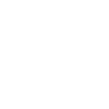
t = 0.00 s
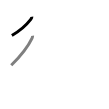
t = 1.50 s
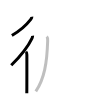
t = 3.25 s
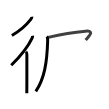
t = 4.75 s
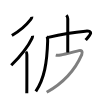
t = 6.50 s
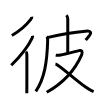
t = 8.00 s

The animated SVG that drew these frames (rendered in a browser with its animation timeline set to each time). Animation: 8 SMIL elements (animate=8); one cycle of 8.00 s.

<svg width="109px" height="109px" viewBox="0 0 px 109px" xmlns="http://www.w3.org/2000/svg" xmlns:xlink="http://www.w3.org/1999/xlink" xml:space="preserve" version="1.1"  baseProfile="full">
<path d="M31.83,16.75c0.13,0.96-0.51,1.9-1.06,2.61c-3.17,4.1-10.39,11.14-18.9,16.14" style="fill:none;stroke:black;stroke-width:3;opacity:0">
  <animate attributeType="CSS" attributeName="opacity" from="0" to="1" begin="0s" dur="1s" repeatCount="0" fill="freeze" />
</path>
<path d="M32.61,35.75c0.06,0.7-0.21,1.69-0.62,2.54C29.11,44.32,21.62,55,11.25,65.25" style="fill:none;stroke:black;stroke-width:3;opacity:0">
  <animate attributeType="CSS" attributeName="opacity" from="0" to="1" begin="1s" dur="1s" repeatCount="0" fill="freeze" />
</path>
<path d="M25.97,51.75c0.83,0.83,0.9,1.88,0.9,2.91c0,0.41,0.02,22.68-0.03,33.34c-0.01,2.68-0.03,4.61-0.04,5.25" style="fill:none;stroke:black;stroke-width:3;opacity:0">
  <animate attributeType="CSS" attributeName="opacity" from="0" to="1" begin="2s" dur="1s" repeatCount="0" fill="freeze" />
</path>
<path d="M46.76,36.45c0.9,0.9,0.98,2.35,0.91,4.5c-0.67,21.8-3.3,37.8-11.87,50.39" style="fill:none;stroke:black;stroke-width:3;opacity:0">
  <animate attributeType="CSS" attributeName="opacity" from="0" to="1" begin="3s" dur="1s" repeatCount="0" fill="freeze" />
</path>
<path d="M48.24,37.41c13.89-3.41,23.51-5.16,37.2-6.26c9.82-0.79,3.43,5.1,0.21,8.92" style="fill:none;stroke:black;stroke-width:3;opacity:0">
  <animate attributeType="CSS" attributeName="opacity" from="0" to="1" begin="4s" dur="1s" repeatCount="0" fill="freeze" />
</path>
<path d="M66.38,15.25c1.06,1.06,1.39,2.12,1.39,3.6c0,0.98-0.02,23.86-0.02,33.65" style="fill:none;stroke:black;stroke-width:3;opacity:0">
  <animate attributeType="CSS" attributeName="opacity" from="0" to="1" begin="5s" dur="1s" repeatCount="0" fill="freeze" />
</path>
<path d="M55.75,55.14c1.23,0.33,2.47,0.3,4.95-0.12c3.8-0.65,15.05-3.65,18.25-4.39c2.56-0.6,4.06,1.05,2.81,3.93c-7.8,17.89-20.27,29.39-35.05,37.7" style="fill:none;stroke:black;stroke-width:3;opacity:0">
  <animate attributeType="CSS" attributeName="opacity" from="0" to="1" begin="6s" dur="1s" repeatCount="0" fill="freeze" />
</path>
<path d="M55.47,63.92c3.49,0.61,18.28,14.83,30.88,23.62c2.24,1.56,4.15,2.84,7.25,4.15" style="fill:none;stroke:black;stroke-width:3;opacity:0">
  <animate attributeType="CSS" attributeName="opacity" from="0" to="1" begin="7s" dur="1s" repeatCount="0" fill="freeze" />
</path>
</svg>
